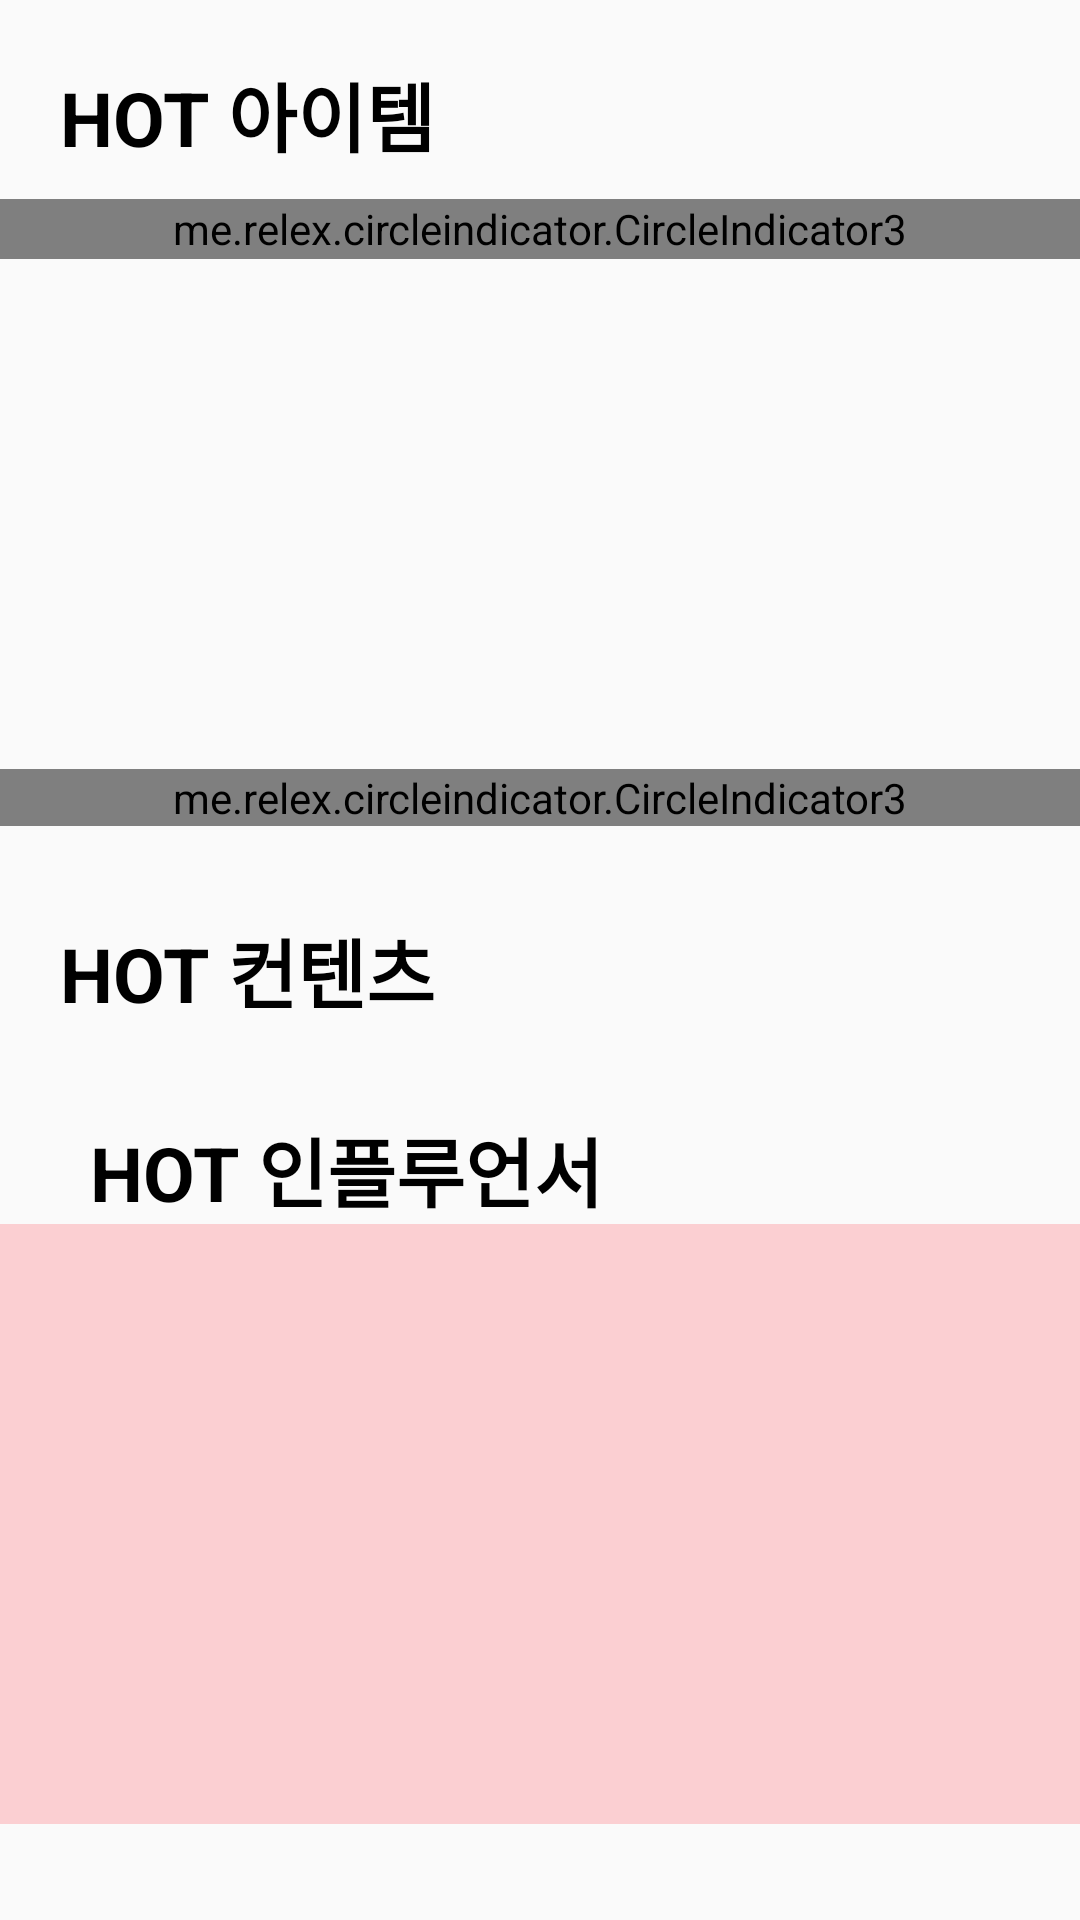

Layout XML and referenced resources for this Android screen:
<!-- AndroidManifest.xml: application theme AppTheme -->
<!-- res/layout/fragment_home.xml -->
<?xml version="1.0" encoding="utf-8"?>
<androidx.core.widget.NestedScrollView
    xmlns:android="http://schemas.android.com/apk/res/android"
    xmlns:app="http://schemas.android.com/apk/res-auto"
    xmlns:tools="http://schemas.android.com/tools"
    android:layout_width="match_parent"
    android:layout_height="match_parent"
>

    <androidx.constraintlayout.widget.ConstraintLayout
        android:layout_width="match_parent"
        android:layout_height="match_parent">

    <TextView
        android:id="@+id/hotItemTxt"
        android:layout_width="match_parent"
        android:layout_height="wrap_content"
        android:text="HOT 아이템"
        app:layout_constraintEnd_toEndOf="parent"
        app:layout_constraintStart_toStartOf="parent"
        app:layout_constraintTop_toTopOf="parent"
        style="@style/LARGE_BLACK"
        android:layout_margin="20dp"/>


    <androidx.viewpager2.widget.ViewPager2
        android:id="@+id/view_pager2"
        android:layout_width="match_parent"
        android:layout_height="wrap_content"
        app:layout_constraintBottom_toTopOf="@+id/indicator"
        app:layout_constraintEnd_toEndOf="parent"
        app:layout_constraintStart_toStartOf="parent"
        app:layout_constraintTop_toBottomOf="@+id/hotItemTxt"
        android:paddingHorizontal="20dp"
        />

    <me.relex.circleindicator.CircleIndicator3
        android:id="@+id/indicator"
        android:layout_width="match_parent"
        android:layout_height="20dp"
        app:ci_drawable="@drawable/selected_circle"
        app:ci_drawable_unselected="@drawable/unselected_circle"
        app:layout_constraintEnd_toEndOf="parent"
        app:layout_constraintStart_toStartOf="parent"
        app:layout_constraintTop_toBottomOf="@+id/view_pager2"
        android:layout_marginTop="10dp"
        />

    <androidx.viewpager2.widget.ViewPager2
        android:id="@+id/view_pager_ad"
        android:layout_width="match_parent"
        android:layout_height="150dp"
        android:layout_marginTop="30dp"
        app:layout_constraintEnd_toEndOf="parent"
        app:layout_constraintStart_toStartOf="parent"
        app:layout_constraintTop_toBottomOf="@+id/indicator"
        />

    <me.relex.circleindicator.CircleIndicator3
        android:id="@+id/indicator2"
        android:layout_width="match_parent"
        android:layout_height="wrap_content"
        android:layout_marginTop="170dp"
        app:ci_drawable="@drawable/selected_circle"
        app:ci_drawable_unselected="@drawable/unselected_circle"
        app:layout_constraintEnd_toEndOf="parent"
        app:layout_constraintHorizontal_bias="0.5"
        app:layout_constraintStart_toStartOf="parent"
        app:layout_constraintTop_toBottomOf="@+id/indicator"
        />


    <TextView
        android:id="@+id/hotContentTxt"
        android:layout_width="match_parent"
        android:layout_height="wrap_content"
        android:text="HOT 컨텐츠"
        app:layout_constraintEnd_toEndOf="parent"
        app:layout_constraintStart_toStartOf="parent"
        app:layout_constraintTop_toBottomOf="@+id/indicator2"
        style="@style/LARGE_BLACK"
        android:layout_marginHorizontal="20dp"
        android:layout_marginTop="30dp"

        />


    <androidx.recyclerview.widget.RecyclerView
        android:id="@+id/hotContentRecyclerView"
        android:layout_width="match_parent"
        android:layout_height="match_parent"
        android:nestedScrollingEnabled="false"
        android:orientation="horizontal"
        android:overScrollMode="never"
        app:layout_constraintTop_toBottomOf="@+id/hotContentTxt"
        tools:layout_editor_absoluteX="0dp"
         />


        <TextView
            android:id="@+id/hotInfluencerTxt"
            android:layout_width="match_parent"
            android:layout_height="wrap_content"
            android:text="HOT 인플루언서"
            app:layout_constraintEnd_toEndOf="parent"
            app:layout_constraintStart_toStartOf="parent"
            app:layout_constraintTop_toBottomOf="@+id/hotContentRecyclerView"
            style="@style/LARGE_BLACK"
            android:layout_margin="30dp"/>

        <androidx.recyclerview.widget.RecyclerView
            android:id="@+id/hotInfluencerRecyclerView"
            android:layout_width="match_parent"
            android:layout_height="match_parent"
            android:nestedScrollingEnabled="false"
            android:orientation="horizontal"
            android:overScrollMode="never"
            app:layout_constraintTop_toBottomOf="@+id/hotInfluencerTxt"
            tools:layout_editor_absoluteX="0dp"
            />



        <androidx.recyclerview.widget.RecyclerView
            android:id="@+id/commandTagRecyclerView"
            android:layout_width="match_parent"
            android:layout_height="200dp"
            android:nestedScrollingEnabled="false"
            android:overScrollMode="never"
            app:layout_constraintTop_toBottomOf="@+id/hotInfluencerRecyclerView"
            tools:layout_editor_absoluteX="0dp"
            android:background="@color/main_color_pastel"
            android:padding="10dp"
            />

        <TextView
            android:id="@+id/commandTagTxt"
            android:layout_width="match_parent"
            android:layout_height="wrap_content"
            android:text="# 추천태그 아이템"
            app:layout_constraintEnd_toEndOf="parent"
            app:layout_constraintStart_toStartOf="parent"
            app:layout_constraintTop_toBottomOf="@+id/commandTagRecyclerView"
            style="@style/LARGE_BLACK"
            android:layout_margin="30dp"/>
    </androidx.constraintlayout.widget.ConstraintLayout>



</androidx.core.widget.NestedScrollView>
<!-- resources referenced by this layout -->
<resources>
  <color name="main_color_pastel">#4Dfb6c76</color>
  <!-- drawable unselected_circle (drawable) -->
  <vector android:height="24dp" android:tint="#747474"
      android:viewportHeight="24" android:viewportWidth="24"
      android:width="24dp" xmlns:android="http://schemas.android.com/apk/res/android">
      <path android:fillColor="@android:color/white" android:pathData="M12,2C6.47,2 2,6.47 2,12s4.47,10 10,10 10,-4.47 10,-10S17.53,2 12,2z"/>
  </vector>
  <style name="LARGE_BLACK">
          <item name="android:textSize">25sp</item>
          <item name="android:textColor">@color/black</item>
          <item name="android:textStyle">bold</item>
  
      </style>
  <style name="AppTheme" parent="Theme.AppCompat.Light.NoActionBar">
          
          <item name="colorPrimary">@color/main_color</item>
          <item name="colorPrimaryDark">@color/main_color</item>
          <item name="android:textColorPrimary">@color/black</item>
  
          <item name="colorAccent">@color/colorAccent</item>
      </style>
  <color name="black">#000000  </color>
  <color name="main_color">#000</color>
  <color name="colorAccent">#03DAC5</color>
</resources>
